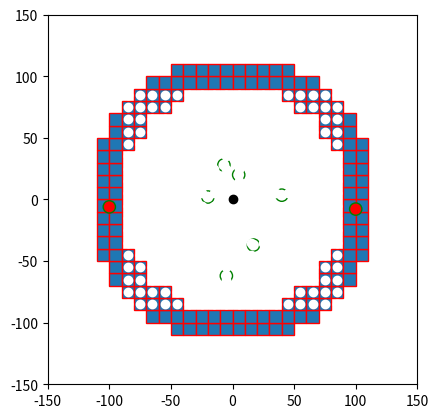

Python code for this plot:

import numpy as np
import matplotlib.pyplot as plt
import matplotlib.patches as mpatches


bounding_box_2=np.array([[ -85, -75, -65, -55, -45, -35, -25, -15, -5, 5, 15, 25, 35, 45, 55, 65, 75, 85, -85, -75, -65, -55, -45, -35, -25, -15, -5, 5, 15, 25, 35, 45, 55, 65, 75, 85, -85, -75, -65, -55, -45, -35, -25, -15, -5, 5, 15, 25, 35, 45, 55, 65, 75, 85, -85, -75, -65, -55, -45, -35, -25, -15, -5, 5, 15, 25, 35, 45, 55, 65, 75, 85, -85, -75, -65, -55, -45, -35, -25, -15, -5, 5, 15, 25, 35, 45, 55, 65, 75, 85, -85, -75, -65, -55, -45, -35, -25, -15, -5, 5, 15, 25, 35, 45, 55, 65, 75, 85, -85, -75, -65, -55, -45, -35, -25, -15, -5, 5, 15, 25, 35, 45, 55, 65, 75, 85, -85, -75, -65, -55, -45, -35, -25, -15, -5, 5, 15, 25, 35, 45, 55, 65, 75, 85, -85, -75, -65, -55, -45, -35, -25, -15, -5, 5, 15, 25, 35, 45, 55, 65, 75, 85, -85, -75, -65, -55, -45, -35, -25, -15, -5, 5, 15, 25, 35, 45, 55, 65, 75, 85, -85, -75, -65, -55, -45, -35, -25, -15, -5, 5, 15, 25, 35, 45, 55, 65, 75, 85, -85, -75, -65, -55, -45, -35, -25, -15, -5, 5, 15, 25, 35, 45, 55, 65, 75, 85, -85, -75, -65, -55, -45, -35, -25, -15, -5, 5, 15, 25, 35, 45, 55, 65, 75, 85, -85, -75, -65, -55, -45, -35, -25, -15, -5, 5, 15, 25, 35, 45, 55, 65, 75, 85, -85, -75, -65, -55, -45, -35, -25, -15, -5, 5, 15, 25, 35, 45, 55, 65, 75, 85, -85, -75, -65, -55, -45, -35, -25, -15, -5, 5, 15, 25, 35, 45, 55, 65, 75, 85, -85, -75, -65, -55, -45, -35, -25, -15, -5, 5, 15, 25, 35, 45, 55, 65, 75, 85, -85, -75, -65, -55, -45, -35, -25, -15, -5, 5, 15, 25, 35, 45, 55, 65, 75, 85 ],[ -85, -85, -85, -85, -85, -85, -85, -85, -85, -85, -85, -85, -85, -85, -85, -85, -85, -85, -75, -75, -75, -75, -75, -75, -75, -75, -75, -75, -75, -75, -75, -75, -75, -75, -75, -75, -65, -65, -65, -65, -65, -65, -65, -65, -65, -65, -65, -65, -65, -65, -65, -65, -65, -65, -55, -55, -55, -55, -55, -55, -55, -55, -55, -55, -55, -55, -55, -55, -55, -55, -55, -55, -45, -45, -45, -45, -45, -45, -45, -45, -45, -45, -45, -45, -45, -45, -45, -45, -45, -45, -35, -35, -35, -35, -35, -35, -35, -35, -35, -35, -35, -35, -35, -35, -35, -35, -35, -35, -25, -25, -25, -25, -25, -25, -25, -25, -25, -25, -25, -25, -25, -25, -25, -25, -25, -25, -15, -15, -15, -15, -15, -15, -15, -15, -15, -15, -15, -15, -15, -15, -15, -15, -15, -15, -5, -5, -5, -5, -5, -5, -5, -5, -5, -5, -5, -5, -5, -5, -5, -5, -5, -5, 5, 5, 5, 5, 5, 5, 5, 5, 5, 5, 5, 5, 5, 5, 5, 5, 5, 5, 15, 15, 15, 15, 15, 15, 15, 15, 15, 15, 15, 15, 15, 15, 15, 15, 15, 15, 25, 25, 25, 25, 25, 25, 25, 25, 25, 25, 25, 25, 25, 25, 25, 25, 25, 25, 35, 35, 35, 35, 35, 35, 35, 35, 35, 35, 35, 35, 35, 35, 35, 35, 35, 35, 45, 45, 45, 45, 45, 45, 45, 45, 45, 45, 45, 45, 45, 45, 45, 45, 45, 45, 55, 55, 55, 55, 55, 55, 55, 55, 55, 55, 55, 55, 55, 55, 55, 55, 55, 55, 65, 65, 65, 65, 65, 65, 65, 65, 65, 65, 65, 65, 65, 65, 65, 65, 65, 65, 75, 75, 75, 75, 75, 75, 75, 75, 75, 75, 75, 75, 75, 75, 75, 75, 75, 75, 85, 85, 85, 85, 85, 85, 85, 85, 85, 85, 85, 85, 85, 85, 85, 85, 85, 85 ]])

bounding_box_3=np.array([[ -45, -35, -25, -15, -5, 5, 15, 25, 35, 45, -65, -55, -45, -35, -25, -15, -5, 5, 15, 25, 35, 45, 55, 65, -75, -65, -55, -45, 45, 55, 65, 75, -85, -75, -65, -55, 55, 65, 75, 85, -95, -85, -75, 75, 85, 95, -95, -85, -75, 75, 85, 95, -105, -95, -85, 85, 95, 105, -105, -95, 95, 105, -105, -95, 95, 105, -105, -95, 95, 105, -105, -95, 95, 105, -105, -95, 95, 105, -105, -95, 95, 105, -105, -95, 95, 105, -105, -95, 95, 105, -105, -95, -85, 85, 95, 105, -95, -85, -75, 75, 85, 95, -95, -85, -75, 75, 85, 95, -85, -75, -65, -55, 55, 65, 75, 85, -75, -65, -55, -45, 45, 55, 65, 75, -65, -55, -45, -35, -25, -15, -5, 5, 15, 25, 35, 45, 55, 65, -45, -35, -25, -15, -5, 5, 15, 25, 35, 45],[ -105, -105, -105, -105, -105, -105, -105, -105, -105, -105, -95, -95, -95, -95, -95, -95, -95, -95, -95, -95, -95, -95, -95, -95, -85, -85, -85, -85, -85, -85, -85, -85, -75, -75, -75, -75, -75, -75, -75, -75, -65, -65, -65, -65, -65, -65, -55, -55, -55, -55, -55, -55, -45, -45, -45, -45, -45, -45, -35, -35, -35, -35, -25, -25, -25, -25, -15, -15, -15, -15, -5, -5, -5, -5, 5, 5, 5, 5, 15, 15, 15, 15, 25, 25, 25, 25, 35, 35, 35, 35, 45, 45, 45, 45, 45, 45, 55, 55, 55, 55, 55, 55, 65, 65, 65, 65, 65, 65, 75, 75, 75, 75, 75, 75, 75, 75, 85, 85, 85, 85, 85, 85, 85, 85, 95, 95, 95, 95, 95, 95, 95, 95, 95, 95, 95, 95, 95, 95, 105, 105, 105, 105, 105, 105, 105, 105, 105, 105] ])# BM

cell_rep=np.array([[ -35, -25, -15, -5, 5, 15, 25, 35, -45, -35, -25, -15, -5, 5, 15, 25, 35, 45, -55, -45, -35, -25, -15, -5, 5, 15, 25, 35, 45, 55, -65, -55, -45, -35, -25, -15, -5, 5, 15, 25, 35, 45, 55, 65, -75, -65, -55, -45, -35, -25, -15, -5, 5, 15, 25, 35, 45, 55, 65, 75, -75, -65, -55, -45, -35, -25, -15, -5, 5, 15, 25, 35, 45, 55, 65, 75, -75, -65, -55, -45, -35, -25, -15, -5, 5, 15, 25, 35, 45, 55, 65, 75, -75, -65, -55, -45, -35, -25, -15, -5, 5, 15, 25, 35, 45, 55, 65, 75, -75, -65, -55, -45, -35, -25, -15, -5, 5, 15, 25, 35, 45, 55, 65, 75, -75, -65, -55, -45, -35, -25, -15, -5, 5, 15, 25, 35, 45, 55, 65, 75, -75, -65, -55, -45, -35, -25, -15, -5, 5, 15, 25, 35, 45, 55, 65, 75, -75, -65, -55, -45, -35, -25, -15, -5, 5, 15, 25, 35, 45, 55, 65, 75, -65, -55, -45, -35, -25, -15, -5, 5, 15, 25, 35, 45, 55, 65, -55, -45, -35, -25, -15, -5, 5, 15, 25, 35, 45, 55, -45, -35, -25, -15, -5, 5, 15, 25, 35, 45, -35, -25, -15, -5, 5, 15, 25, 35 ],[ -75, -75, -75, -75, -75, -75, -75, -75, -65, -65, -65, -65, -65, -65, -65, -65, -65, -65, -55, -55, -55, -55, -55, -55, -55, -55, -55, -55, -55, -55, -45, -45, -45, -45, -45, -45, -45, -45, -45, -45, -45, -45, -45, -45, -35, -35, -35, -35, -35, -35, -35, -35, -35, -35, -35, -35, -35, -35, -35, -35, -25, -25, -25, -25, -25, -25, -25, -25, -25, -25, -25, -25, -25, -25, -25, -25, -15, -15, -15, -15, -15, -15, -15, -15, -15, -15, -15, -15, -15, -15, -15, -15, -5, -5, -5, -5, -5, -5, -5, -5, -5, -5, -5, -5, -5, -5, -5, -5, 5, 5, 5, 5, 5, 5, 5, 5, 5, 5, 5, 5, 5, 5, 5, 5, 15, 15, 15, 15, 15, 15, 15, 15, 15, 15, 15, 15, 15, 15, 15, 15, 25, 25, 25, 25, 25, 25, 25, 25, 25, 25, 25, 25, 25, 25, 25, 25, 35, 35, 35, 35, 35, 35, 35, 35, 35, 35, 35, 35, 35, 35, 35, 35, 45, 45, 45, 45, 45, 45, 45, 45, 45, 45, 45, 45, 45, 45, 55, 55, 55, 55, 55, 55, 55, 55, 55, 55, 55, 55, 65, 65, 65, 65, 65, 65, 65, 65, 65, 65, 75, 75, 75, 75, 75, 75, 75, 75  ]])
a=np.diag(range(15))
#print(a)
#print(len(bounding_box))
#print(bounding_box.size)
#print(bounding_box.shape)
#print(bounding_box.reshape(2,289))
#plt.matshow(bounding_box.reshape(2,289))
#(nrows, ncols) = bounding_box.shape
#pixel_plot=plt.figure() #make plot
#plt.title("bounding box")
fig,ax=plt.subplots()
plt.plot([ -85, -75, -65, -55, -45, -35, -25, -15, -5, 5, 15, 25, 35, 45, 55, 65, 75, 85, -85, -75, -65, -55, -45, -35, -25, -15, -5, 5, 15, 25, 35, 45, 55, 65, 75, 85, -85, -75, -65, -55, -45, -35, -25, -15, -5, 5, 15, 25, 35, 45, 55, 65, 75, 85, -85, -75, -65, -55, -45, -35, -25, -15, -5, 5, 15, 25, 35, 45, 55, 65, 75, 85, -85, -75, -65, -55, -45, -35, -25, -15, -5, 5, 15, 25, 35, 45, 55, 65, 75, 85, -85, -75, -65, -55, -45, -35, -25, -15, -5, 5, 15, 25, 35, 45, 55, 65, 75, 85, -85, -75, -65, -55, -45, -35, -25, -15, -5, 5, 15, 25, 35, 45, 55, 65, 75, 85, -85, -75, -65, -55, -45, -35, -25, -15, -5, 5, 15, 25, 35, 45, 55, 65, 75, 85, -85, -75, -65, -55, -45, -35, -25, -15, -5, 5, 15, 25, 35, 45, 55, 65, 75, 85, -85, -75, -65, -55, -45, -35, -25, -15, -5, 5, 15, 25, 35, 45, 55, 65, 75, 85, -85, -75, -65, -55, -45, -35, -25, -15, -5, 5, 15, 25, 35, 45, 55, 65, 75, 85, -85, -75, -65, -55, -45, -35, -25, -15, -5, 5, 15, 25, 35, 45, 55, 65, 75, 85, -85, -75, -65, -55, -45, -35, -25, -15, -5, 5, 15, 25, 35, 45, 55, 65, 75, 85, -85, -75, -65, -55, -45, -35, -25, -15, -5, 5, 15, 25, 35, 45, 55, 65, 75, 85, -85, -75, -65, -55, -45, -35, -25, -15, -5, 5, 15, 25, 35, 45, 55, 65, 75, 85, -85, -75, -65, -55, -45, -35, -25, -15, -5, 5, 15, 25, 35, 45, 55, 65, 75, 85, -85, -75, -65, -55, -45, -35, -25, -15, -5, 5, 15, 25, 35, 45, 55, 65, 75, 85, -85, -75, -65, -55, -45, -35, -25, -15, -5, 5, 15, 25, 35, 45, 55, 65, 75, 85 ],[ -85, -85, -85, -85, -85, -85, -85, -85, -85, -85, -85, -85, -85, -85, -85, -85, -85, -85, -75, -75, -75, -75, -75, -75, -75, -75, -75, -75, -75, -75, -75, -75, -75, -75, -75, -75, -65, -65, -65, -65, -65, -65, -65, -65, -65, -65, -65, -65, -65, -65, -65, -65, -65, -65, -55, -55, -55, -55, -55, -55, -55, -55, -55, -55, -55, -55, -55, -55, -55, -55, -55, -55, -45, -45, -45, -45, -45, -45, -45, -45, -45, -45, -45, -45, -45, -45, -45, -45, -45, -45, -35, -35, -35, -35, -35, -35, -35, -35, -35, -35, -35, -35, -35, -35, -35, -35, -35, -35, -25, -25, -25, -25, -25, -25, -25, -25, -25, -25, -25, -25, -25, -25, -25, -25, -25, -25, -15, -15, -15, -15, -15, -15, -15, -15, -15, -15, -15, -15, -15, -15, -15, -15, -15, -15, -5, -5, -5, -5, -5, -5, -5, -5, -5, -5, -5, -5, -5, -5, -5, -5, -5, -5, 5, 5, 5, 5, 5, 5, 5, 5, 5, 5, 5, 5, 5, 5, 5, 5, 5, 5, 15, 15, 15, 15, 15, 15, 15, 15, 15, 15, 15, 15, 15, 15, 15, 15, 15, 15, 25, 25, 25, 25, 25, 25, 25, 25, 25, 25, 25, 25, 25, 25, 25, 25, 25, 25, 35, 35, 35, 35, 35, 35, 35, 35, 35, 35, 35, 35, 35, 35, 35, 35, 35, 35, 45, 45, 45, 45, 45, 45, 45, 45, 45, 45, 45, 45, 45, 45, 45, 45, 45, 45, 55, 55, 55, 55, 55, 55, 55, 55, 55, 55, 55, 55, 55, 55, 55, 55, 55, 55, 65, 65, 65, 65, 65, 65, 65, 65, 65, 65, 65, 65, 65, 65, 65, 65, 65, 65, 75, 75, 75, 75, 75, 75, 75, 75, 75, 75, 75, 75, 75, 75, 75, 75, 75, 75, 85, 85, 85, 85, 85, 85, 85, 85, 85, 85, 85, 85, 85, 85, 85, 85, 85, 85 ], 'wo')
for item in range(bounding_box_3.shape[1]):
    recy=mpatches.Rectangle((bounding_box_3[0][item]-5,bounding_box_3[1][item]-5), 10, 10, ec="red")  
    ax.add_patch(recy) 
    #recy=mpatches.Rectangle((bounding_box_1[item][0]-5,bounding_box_1[item][1]-5), 10, 10, ec="none")
    #ax.add_patch(recy)

circ0=mpatches.Circle((0, 0), 100, ec="black", fc="none")
ax.plot([0],[0],'ko')
#ax.add_patch(circ0)
circ1=mpatches.Circle((5, 20), 5, ec="green", fc="none")
circ2=mpatches.Circle((-7, 28), 5, ec="green", fc="none")
circ3=mpatches.Circle((40, 3.5), 5, ec="green", fc="none")
circ4=mpatches.Circle((100, -7.8), 5, ec="green", fc="red")
circ5=mpatches.Circle((17, -37), 5, ec="green", fc="none")
circ6=mpatches.Circle((-5, -62), 5, ec="green", fc="none")
circ7=mpatches.Circle((-20, 2), 5, ec="green", fc="none")
circ8=mpatches.Circle((-100, -6,0), 5, ec="green", fc="red")
ax.add_patch(circ1)
ax.add_patch(circ2)
ax.add_patch(circ3)
ax.add_patch(circ4)
ax.add_patch(circ5)
ax.add_patch(circ6)
ax.add_patch(circ7)
ax.add_patch(circ8)
def forceAspect(ax,aspect=1):
    im = ax.get_images()
    extent =  im[0].get_extent()
    ax.set_aspect(abs((extent[1]-extent[0])/(extent[3]-extent[2]))/aspect)
#ax.plot([ -25, -15, -5, 5, 15, 25, -45, -35, -25, 25, 35, 45, -55, -45, 45, 55, -65, -55, 55, 65, -75, -65, 65, 75, -75, 75, -85, -75, 75, 85, -85, 85, -85, 85, -85, 85, -85, 85, -85, -75, 75, 85, -75, 75, -75, -65, 65, 75, -65, -55, 55, 65, -55, -45, 45, 55, -45, -35, -25, 25, 35, 45, -25, -15, -5, 5, 15, 25 ],[ -85, -85, -85, -85, -85, -85, -75, -75, -75, -75, -75, -75, -65, -65, -65, -65, -55, -55, -55, -55, -45, -45, -45, -45, -35, -35, -25, -25, -25, -25, -15, -15, -5, -5, 5, 5, 15, 15, 25, 25, 25, 25, 35, 35, 45, 45, 45, 45, 55, 55, 55, 55, 65, 65, 65, 65, 75, 75, 75, 75, 75, 75, 85, 85, 85, 85, 85, 85 ],'bo')
#ax.plot([ -25, -15, -5, 5, 15, 25, -45, 45, -55, 55, -65, 65, -75, 75, -85, 85, -85, 85, -85, 85, -85, 85, -85, 85, -85, 85, -75, 75, -65, 65, -55, 55, -45, 45, -25, -15, -5, 5, 15, 25, ],[ -85, -85, -85, -85, -85, -85, -75, -75, -65, -65, -55, -55, -45, -45, -25, -25, -15, -15, -5, -5, 5, 5, 15, 15, 25, 25, 45, 45, 55, 55, 65, 65, 75, 75, 85, 85, 85, 85, 85, 85,  ], 'go' )
#ax.plot([ -35, -25, -15, -5, 5, 15, 25, 35, -45, -35, -25, -15, -5, 5, 15, 25, 35, 45, -55, -45, -35, -25, -15, -5, 5, 15, 25, 35, 45, 55, -65, -55, -45, -35, -25, -15, -5, 5, 15, 25, 35, 45, 55, 65, -75, -65, -55, -45, -35, -25, -15, -5, 5, 15, 25, 35, 45, 55, 65, 75, -75, -65, -55, -45, -35, -25, -15, -5, 5, 15, 25, 35, 45, 55, 65, 75, -75, -65, -55, -45, -35, -25, -15, -5, 5, 15, 25, 35, 45, 55, 65, 75, -75, -65, -55, -45, -35, -25, -15, -5, 5, 15, 25, 35, 45, 55, 65, 75, -75, -65, -55, -45, -35, -25, -15, -5, 5, 15, 25, 35, 45, 55, 65, 75, -75, -65, -55, -45, -35, -25, -15, -5, 5, 15, 25, 35, 45, 55, 65, 75, -75, -65, -55, -45, -35, -25, -15, -5, 5, 15, 25, 35, 45, 55, 65, 75, -75, -65, -55, -45, -35, -25, -15, -5, 5, 15, 25, 35, 45, 55, 65, 75, -65, -55, -45, -35, -25, -15, -5, 5, 15, 25, 35, 45, 55, 65, -55, -45, -35, -25, -15, -5, 5, 15, 25, 35, 45, 55, -45, -35, -25, -15, -5, 5, 15, 25, 35, 45, -35, -25, -15, -5, 5, 15, 25, 35 ],[ -75, -75, -75, -75, -75, -75, -75, -75, -65, -65, -65, -65, -65, -65, -65, -65, -65, -65, -55, -55, -55, -55, -55, -55, -55, -55, -55, -55, -55, -55, -45, -45, -45, -45, -45, -45, -45, -45, -45, -45, -45, -45, -45, -45, -35, -35, -35, -35, -35, -35, -35, -35, -35, -35, -35, -35, -35, -35, -35, -35, -25, -25, -25, -25, -25, -25, -25, -25, -25, -25, -25, -25, -25, -25, -25, -25, -15, -15, -15, -15, -15, -15, -15, -15, -15, -15, -15, -15, -15, -15, -15, -15, -5, -5, -5, -5, -5, -5, -5, -5, -5, -5, -5, -5, -5, -5, -5, -5, 5, 5, 5, 5, 5, 5, 5, 5, 5, 5, 5, 5, 5, 5, 5, 5, 15, 15, 15, 15, 15, 15, 15, 15, 15, 15, 15, 15, 15, 15, 15, 15, 25, 25, 25, 25, 25, 25, 25, 25, 25, 25, 25, 25, 25, 25, 25, 25, 35, 35, 35, 35, 35, 35, 35, 35, 35, 35, 35, 35, 35, 35, 35, 35, 45, 45, 45, 45, 45, 45, 45, 45, 45, 45, 45, 45, 45, 45, 55, 55, 55, 55, 55, 55, 55, 55, 55, 55, 55, 55, 65, 65, 65, 65, 65, 65, 65, 65, 65, 65, 75, 75, 75, 75, 75, 75, 75, 75  ],'yo')
#ax.grid()
#for item in range(cell_rep.shape[1]):
#    recy2=mpatches.Rectangle((cell_rep[0][item]-5,cell_rep[1][item]-5), 10, 10, ec="yellow",fc="black")  
#    ax.add_patch(recy2) 
    #recy=mpatches.Rectangle((bounding_box_1[item][0]-5,bounding_box_1[item][1]-5), 10, 10, ec="none")
    #ax.add_patch(recy)

plt.axis([-150, 150, -150, 150])
ratio = 1
for ax in [ax]:
    xmin, xmax = ax.get_xlim()
    ymin, ymax = ax.get_ylim()
    print((xmax-xmin)/(ymax-ymin))
    ax.set_aspect(abs((xmax-xmin)/(ymax-ymin))*ratio)
plt.show()

